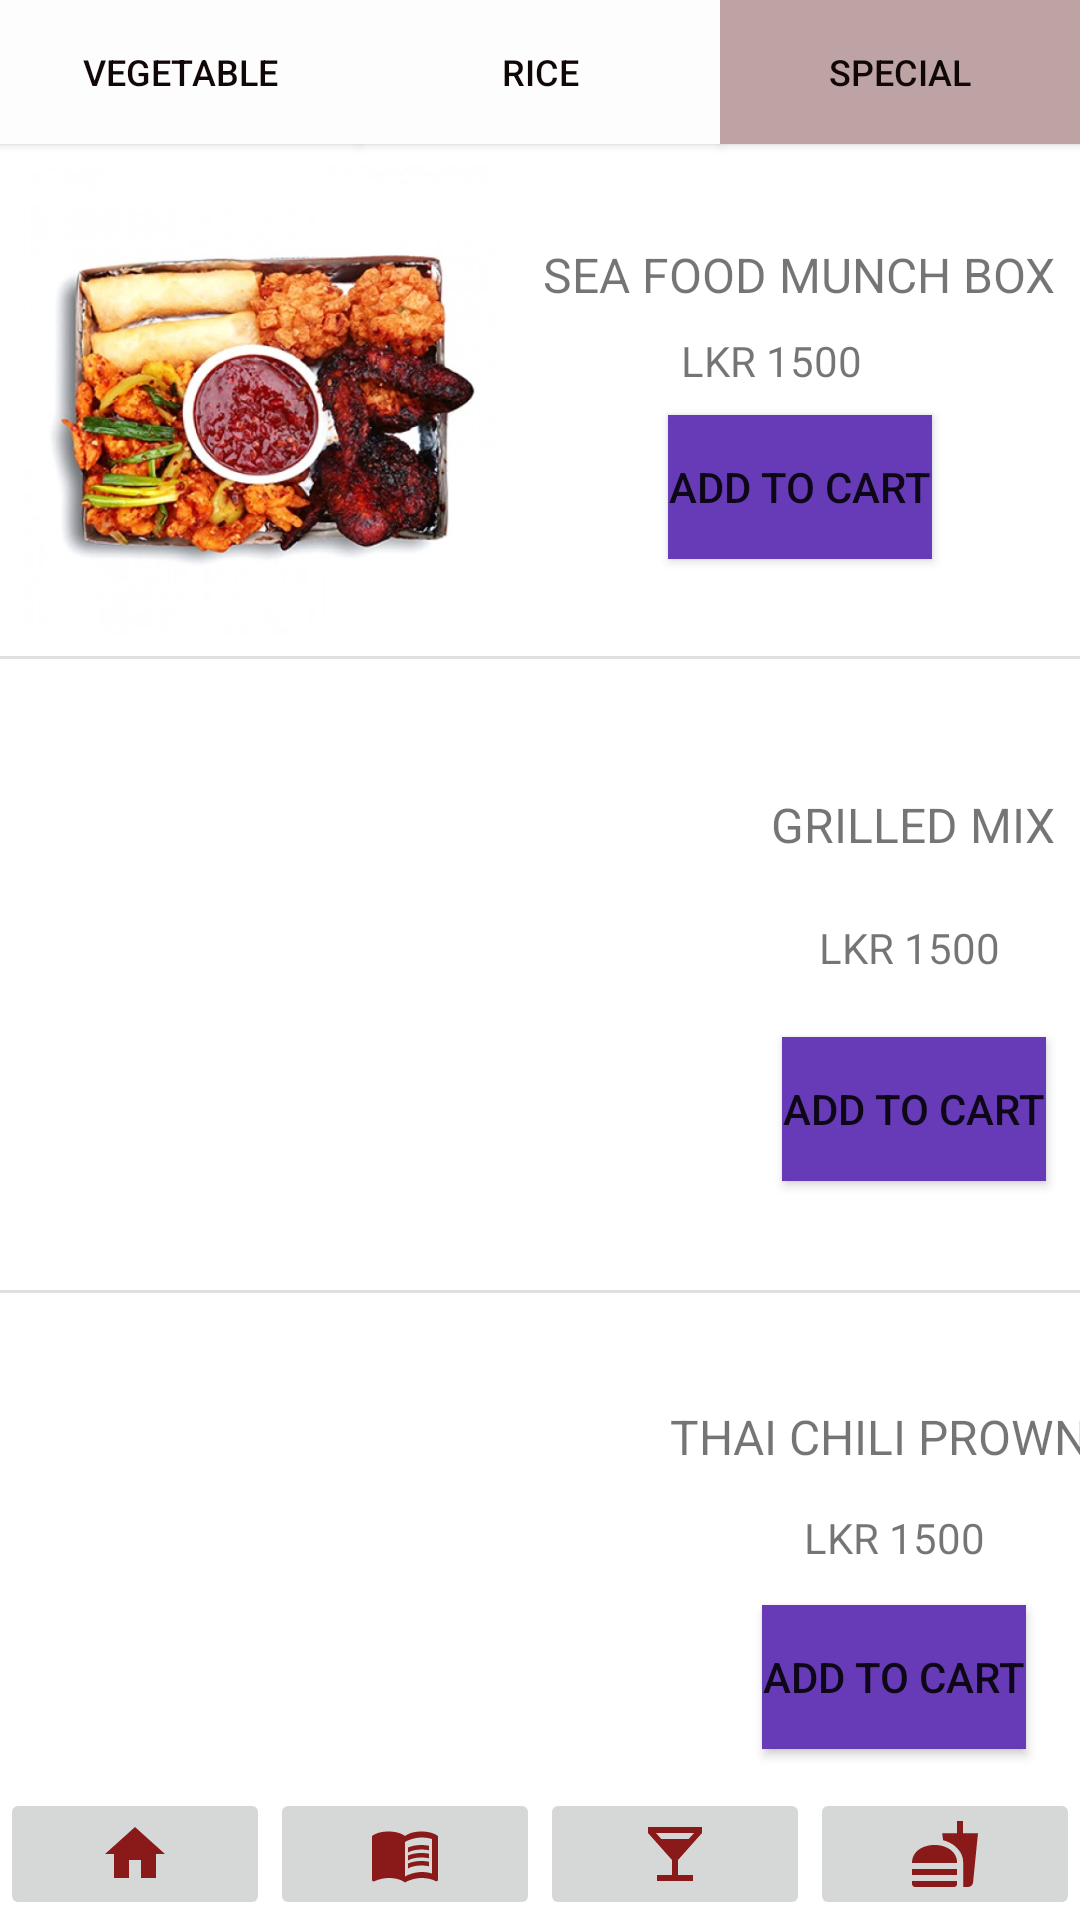

Produce the Android XML layout that renders to this screen, including the resource entries it uses.
<!-- AndroidManifest.xml: application theme Theme.SideMenuSakura -->
<!-- res/layout/activity_mainnewgui3.xml -->
<?xml version="1.0" encoding="utf-8"?>
<androidx.constraintlayout.widget.ConstraintLayout xmlns:android="http://schemas.android.com/apk/res/android"
    xmlns:app="http://schemas.android.com/apk/res-auto"
    xmlns:tools="http://schemas.android.com/tools"
    android:layout_width="match_parent"
    android:layout_height="match_parent"
    tools:context=".FoodMenuManagement.Mainnewgui3">

    <Button
        android:id="@+id/button23"
        android:layout_width="0dp"
        android:layout_height="wrap_content"
        android:background="#FDFDFD"
        android:text="RICE"
        android:textColor="#120707"
        android:textSize="12sp"
        app:backgroundTint="#FDFDFD"
        app:layout_constraintEnd_toStartOf="@+id/button22"
        app:layout_constraintStart_toEndOf="@+id/button25"
        app:layout_constraintTop_toTopOf="parent" />

    <Button
        android:id="@+id/button25"
        android:layout_width="0dp"
        android:layout_height="wrap_content"
        android:layout_marginBottom="16dp"
        android:background="#FDFDFD"
        android:text="VEGETABLE"
        android:textColor="#120707"
        android:textSize="12sp"
        app:backgroundTint="#FDFDFD"
        app:layout_constraintBottom_toTopOf="@+id/imageView5"
        app:layout_constraintEnd_toStartOf="@+id/button23"
        app:layout_constraintStart_toStartOf="parent"
        app:layout_constraintTop_toTopOf="parent"
        app:layout_constraintVertical_bias="0.0" />

    <Button
        android:id="@+id/button22"
        android:layout_width="0dp"
        android:layout_height="wrap_content"
        android:background="#BDA3A3"
        android:backgroundTint="#1F2C43"
        android:text="SPECIAL"
        android:textColor="#120707"
        android:textSize="12sp"
        app:backgroundTint="#BDA3A3"
        app:layout_constraintEnd_toEndOf="parent"
        app:layout_constraintStart_toEndOf="@+id/button23"
        app:layout_constraintTop_toTopOf="parent" />

    <View
        android:id="@+id/divider4"
        android:layout_width="409dp"
        android:layout_height="1dp"
        android:background="?android:attr/listDivider"
        android:scrollbarSize="6dp"
        app:layout_constraintBottom_toBottomOf="parent"
        app:layout_constraintEnd_toEndOf="parent"
        app:layout_constraintStart_toStartOf="parent"
        app:layout_constraintTop_toTopOf="parent"
        app:layout_constraintVertical_bias="0.673" />

    <View
        android:id="@+id/divider3"
        android:layout_width="409dp"
        android:layout_height="1dp"
        android:background="?android:attr/listDivider"
        android:scrollbarSize="8dp"
        app:layout_constraintBottom_toBottomOf="parent"
        app:layout_constraintEnd_toEndOf="parent"
        app:layout_constraintStart_toStartOf="parent"
        app:layout_constraintTop_toTopOf="parent"
        app:layout_constraintVertical_bias="0.342" />

    <Button
        android:id="@+id/buttonorder2"
        android:layout_width="wrap_content"
        android:layout_height="wrap_content"
        android:layout_marginStart="16dp"
        android:layout_marginEnd="8dp"
        android:layout_marginBottom="16dp"
        android:background="#673AB7"
        android:backgroundTint="#316DD1"
        android:text="ADD TO CART"
        app:backgroundTint="#673AB7"
        app:layout_constraintBottom_toTopOf="@+id/divider4"
        app:layout_constraintEnd_toEndOf="parent"
        app:layout_constraintStart_toEndOf="@+id/imageView6"
        app:layout_constraintTop_toBottomOf="@+id/textView10" />

    <Button
        android:id="@+id/buttonorder3"
        android:layout_width="wrap_content"
        android:layout_height="wrap_content"
        android:layout_marginStart="16dp"
        android:layout_marginEnd="8dp"
        android:background="#673AB7"
        android:backgroundTint="#316DD1"
        android:text="ADD TO CART"
        app:backgroundTint="#673AB7"
        app:layout_constraintBottom_toTopOf="@+id/imageButtonorder"
        app:layout_constraintEnd_toEndOf="parent"
        app:layout_constraintStart_toEndOf="@+id/imageView7"
        app:layout_constraintTop_toBottomOf="@+id/textView9" />

    <ImageView
        android:id="@+id/imageView5"
        android:layout_width="0dp"
        android:layout_height="0dp"
        android:layout_marginStart="8dp"
        app:layout_constraintBottom_toTopOf="@+id/divider3"
        app:layout_constraintEnd_toStartOf="@+id/textView7"
        app:layout_constraintStart_toStartOf="parent"
        app:layout_constraintTop_toBottomOf="@+id/button23"
        app:srcCompat="@drawable/tab_size_2_2" />

    <TextView
        android:id="@+id/textView10"
        android:layout_width="wrap_content"
        android:layout_height="wrap_content"
        android:layout_marginStart="16dp"
        android:layout_marginEnd="8dp"
        android:text="LKR 1500"
        android:textSize="14sp"
        app:layout_constraintBottom_toTopOf="@+id/buttonorder2"
        app:layout_constraintEnd_toEndOf="parent"
        app:layout_constraintHorizontal_bias="0.46"
        app:layout_constraintStart_toEndOf="@+id/imageView6"
        app:layout_constraintTop_toBottomOf="@+id/textView5" />

    <TextView
        android:id="@+id/textView5"
        android:layout_width="wrap_content"
        android:layout_height="wrap_content"
        android:layout_marginStart="16dp"
        android:layout_marginTop="24dp"
        android:layout_marginEnd="8dp"
        android:text="GRILLED MIX"
        android:textSize="16sp"
        app:layout_constraintBottom_toTopOf="@+id/textView10"
        app:layout_constraintEnd_toEndOf="parent"
        app:layout_constraintStart_toEndOf="@+id/imageView6"
        app:layout_constraintTop_toBottomOf="@+id/divider3" />

    <TextView
        android:id="@+id/textView7"
        android:layout_width="wrap_content"
        android:layout_height="wrap_content"
        android:layout_marginStart="16dp"
        android:layout_marginTop="24dp"
        android:layout_marginEnd="8dp"
        android:text="SEA FOOD MUNCH BOX"
        android:textSize="16sp"
        app:layout_constraintBottom_toTopOf="@+id/textView8"
        app:layout_constraintEnd_toEndOf="parent"
        app:layout_constraintStart_toEndOf="@+id/imageView5"
        app:layout_constraintTop_toBottomOf="@+id/button22" />

    <TextView
        android:id="@+id/textView11"
        android:layout_width="wrap_content"
        android:layout_height="wrap_content"
        android:layout_marginStart="16dp"
        android:layout_marginTop="24dp"
        android:layout_marginEnd="8dp"
        android:text="THAI CHILI PROWNS"
        android:textSize="16sp"
        app:layout_constraintBottom_toTopOf="@+id/textView9"
        app:layout_constraintEnd_toEndOf="parent"
        app:layout_constraintStart_toEndOf="@+id/imageView7"
        app:layout_constraintTop_toBottomOf="@+id/divider4" />

    <Button
        android:id="@+id/buttonorder1"
        android:layout_width="wrap_content"
        android:layout_height="wrap_content"
        android:layout_marginStart="16dp"
        android:layout_marginEnd="8dp"
        android:layout_marginBottom="24dp"
        android:background="#673AB7"
        android:backgroundTint="#316DD1"
        android:text="ADD TO CART"
        app:backgroundTint="#673AB7"
        app:layout_constraintBottom_toTopOf="@+id/divider3"
        app:layout_constraintEnd_toEndOf="parent"
        app:layout_constraintStart_toEndOf="@+id/imageView5"
        app:layout_constraintTop_toBottomOf="@+id/textView8" />

    <ImageView
        android:id="@+id/imageView6"
        android:layout_width="0dp"
        android:layout_height="0dp"
        android:layout_marginStart="8dp"
        app:layout_constraintBottom_toTopOf="@+id/divider4"
        app:layout_constraintEnd_toStartOf="@+id/textView5"
        app:layout_constraintStart_toStartOf="parent"
        app:layout_constraintTop_toBottomOf="@+id/divider3"
        app:srcCompat="@drawable/ki" />

    <ImageView
        android:id="@+id/imageView7"
        android:layout_width="210dp"
        android:layout_height="194dp"
        android:layout_marginStart="8dp"
        app:layout_constraintBottom_toTopOf="@+id/imageButtonhome"
        app:layout_constraintEnd_toStartOf="@+id/buttonorder3"
        app:layout_constraintStart_toStartOf="parent"
        app:layout_constraintTop_toBottomOf="@+id/divider4"
        app:layout_constraintVertical_bias="0.0"
        app:srcCompat="@drawable/hu1" />

    <TextView
        android:id="@+id/textView8"
        android:layout_width="wrap_content"
        android:layout_height="wrap_content"
        android:layout_marginEnd="8dp"
        android:text="LKR 1500"
        android:textSize="14sp"
        app:layout_constraintBottom_toTopOf="@+id/buttonorder1"
        app:layout_constraintEnd_toEndOf="parent"
        app:layout_constraintHorizontal_bias="0.49"
        app:layout_constraintStart_toEndOf="@+id/imageView5"
        app:layout_constraintTop_toBottomOf="@+id/textView7" />

    <TextView
        android:id="@+id/textView9"
        android:layout_width="wrap_content"
        android:layout_height="wrap_content"
        android:layout_marginStart="16dp"
        android:layout_marginEnd="8dp"
        android:text="LKR 1500"
        android:textSize="14sp"
        app:layout_constraintBottom_toTopOf="@+id/buttonorder3"
        app:layout_constraintEnd_toEndOf="parent"
        app:layout_constraintStart_toEndOf="@+id/imageView7"
        app:layout_constraintTop_toBottomOf="@+id/textView11" />


    <ImageButton
        android:id="@+id/imageButtonhome"
        android:layout_width="0dp"
        android:layout_height="wrap_content"
        android:layout_marginTop="4dp"
        android:src="@drawable/ic_baseline_home_24"
        app:layout_constraintBottom_toBottomOf="parent"
        app:layout_constraintEnd_toStartOf="@+id/imageButtonfood"
        app:layout_constraintHorizontal_bias="0.045"
        app:layout_constraintStart_toStartOf="parent"
        app:layout_constraintTop_toBottomOf="@+id/imageView7" />

    <ImageButton
        android:id="@+id/imageButtonfood"
        android:layout_width="0dp"
        android:layout_height="wrap_content"
        android:layout_marginTop="4dp"
        android:src="@drawable/ic_baseline_menu_book_24"
        app:layout_constraintBottom_toBottomOf="parent"
        app:layout_constraintEnd_toStartOf="@+id/imageButtonbar"
        app:layout_constraintStart_toEndOf="@+id/imageButtonhome"
        app:layout_constraintTop_toBottomOf="@+id/imageView7" />

    <ImageButton
        android:id="@+id/imageButtonbar"
        android:layout_width="0dp"
        android:layout_height="wrap_content"
        android:layout_marginTop="4dp"
        android:src="@drawable/ic_baseline_local_bar_24"
        app:layout_constraintBottom_toBottomOf="parent"
        app:layout_constraintEnd_toStartOf="@+id/imageButtonorder"
        app:layout_constraintStart_toEndOf="@+id/imageButtonfood"
        app:layout_constraintTop_toBottomOf="@+id/imageView7" />

    <ImageButton
        android:id="@+id/imageButtonorder"
        android:layout_width="0dp"
        android:layout_height="wrap_content"
        android:src="@drawable/ic_baseline_fastfood_24"
        app:layout_constraintBottom_toBottomOf="parent"
        app:layout_constraintEnd_toEndOf="parent"
        app:layout_constraintStart_toEndOf="@+id/imageButtonbar" />


</androidx.constraintlayout.widget.ConstraintLayout>
<!-- resources referenced by this layout -->
<resources>
  <!-- drawable ic_baseline_fastfood_24 (drawable) -->
  <vector android:height="24dp" android:tint="#8A1919"
      android:viewportHeight="24" android:viewportWidth="24"
      android:width="24dp" xmlns:android="http://schemas.android.com/apk/res/android">
      <path android:fillColor="@android:color/white" android:pathData="M18.06,22.99h1.66c0.84,0 1.53,-0.64 1.63,-1.46L23,5.05h-5L18,1h-1.97v4.05h-4.97l0.3,2.34c1.71,0.47 3.31,1.32 4.27,2.26 1.44,1.42 2.43,2.89 2.43,5.29v8.05zM1,21.99L1,21h15.03v0.99c0,0.55 -0.45,1 -1.01,1L2.01,22.99c-0.56,0 -1.01,-0.45 -1.01,-1zM16.03,14.99c0,-8 -15.03,-8 -15.03,0h15.03zM1.02,17h15v2h-15z"/>
  </vector>
  <!-- drawable ic_baseline_home_24 (drawable) -->
  <vector android:height="24dp" android:tint="#8A1919"
      android:viewportHeight="24" android:viewportWidth="24"
      android:width="24dp" xmlns:android="http://schemas.android.com/apk/res/android">
      <path android:fillColor="@android:color/white" android:pathData="M10,20v-6h4v6h5v-8h3L12,3 2,12h3v8z"/>
  </vector>
  <!-- drawable ic_baseline_local_bar_24 (drawable) -->
  <vector android:height="24dp" android:tint="#8A1919"
      android:viewportHeight="24" android:viewportWidth="24"
      android:width="24dp" xmlns:android="http://schemas.android.com/apk/res/android">
      <path android:fillColor="@android:color/white" android:pathData="M21,5V3H3v2l8,9v5H6v2h12v-2h-5v-5l8,-9zM7.43,7L5.66,5h12.69l-1.78,2H7.43z"/>
  </vector>
  <!-- drawable ic_baseline_menu_book_24 (drawable) -->
  <vector android:height="24dp" android:tint="#8A1919"
      android:viewportHeight="24" android:viewportWidth="24"
      android:width="24dp" xmlns:android="http://schemas.android.com/apk/res/android">
      <path android:fillColor="@android:color/white" android:pathData="M21,5c-1.11,-0.35 -2.33,-0.5 -3.5,-0.5c-1.95,0 -4.05,0.4 -5.5,1.5c-1.45,-1.1 -3.55,-1.5 -5.5,-1.5S2.45,4.9 1,6v14.65c0,0.25 0.25,0.5 0.5,0.5c0.1,0 0.15,-0.05 0.25,-0.05C3.1,20.45 5.05,20 6.5,20c1.95,0 4.05,0.4 5.5,1.5c1.35,-0.85 3.8,-1.5 5.5,-1.5c1.65,0 3.35,0.3 4.75,1.05c0.1,0.05 0.15,0.05 0.25,0.05c0.25,0 0.5,-0.25 0.5,-0.5V6C22.4,5.55 21.75,5.25 21,5zM21,18.5c-1.1,-0.35 -2.3,-0.5 -3.5,-0.5c-1.7,0 -4.15,0.65 -5.5,1.5V8c1.35,-0.85 3.8,-1.5 5.5,-1.5c1.2,0 2.4,0.15 3.5,0.5V18.5z"/>
      <path android:fillColor="@android:color/white" android:pathData="M17.5,10.5c0.88,0 1.73,0.09 2.5,0.26V9.24C19.21,9.09 18.36,9 17.5,9c-1.7,0 -3.24,0.29 -4.5,0.83v1.66C14.13,10.85 15.7,10.5 17.5,10.5z"/>
      <path android:fillColor="@android:color/white" android:pathData="M13,12.49v1.66c1.13,-0.64 2.7,-0.99 4.5,-0.99c0.88,0 1.73,0.09 2.5,0.26V11.9c-0.79,-0.15 -1.64,-0.24 -2.5,-0.24C15.8,11.66 14.26,11.96 13,12.49z"/>
      <path android:fillColor="@android:color/white" android:pathData="M17.5,14.33c-1.7,0 -3.24,0.29 -4.5,0.83v1.66c1.13,-0.64 2.7,-0.99 4.5,-0.99c0.88,0 1.73,0.09 2.5,0.26v-1.52C19.21,14.41 18.36,14.33 17.5,14.33z"/>
  </vector>
  <!-- drawable tab_size_2_2: jpeg bitmap (drawable, 62744 bytes) -->
  <style name="Theme.SideMenuSakura" parent="Theme.MaterialComponents.DayNight.DarkActionBar">
          
          <item name="colorPrimary">@color/purple_500</item>
          <item name="colorPrimaryVariant">@color/purple_700</item>
          <item name="colorOnPrimary">@color/white</item>
          
          <item name="colorSecondary">@color/teal_200</item>
          <item name="colorSecondaryVariant">@color/teal_700</item>
          <item name="colorOnSecondary">@color/black</item>
          
          <item name="android:statusBarColor" tools:targetApi="l">?attr/colorPrimaryVariant</item>
          
      </style>
  <color name="purple_500">#8A0D0D</color>
  <color name="purple_700">#FF3700B3</color>
  <color name="white">#FFFFFFFF</color>
  <color name="teal_200">#FF03DAC5</color>
  <color name="teal_700">#FF018786</color>
  <color name="black">#FF000000</color>
</resources>
